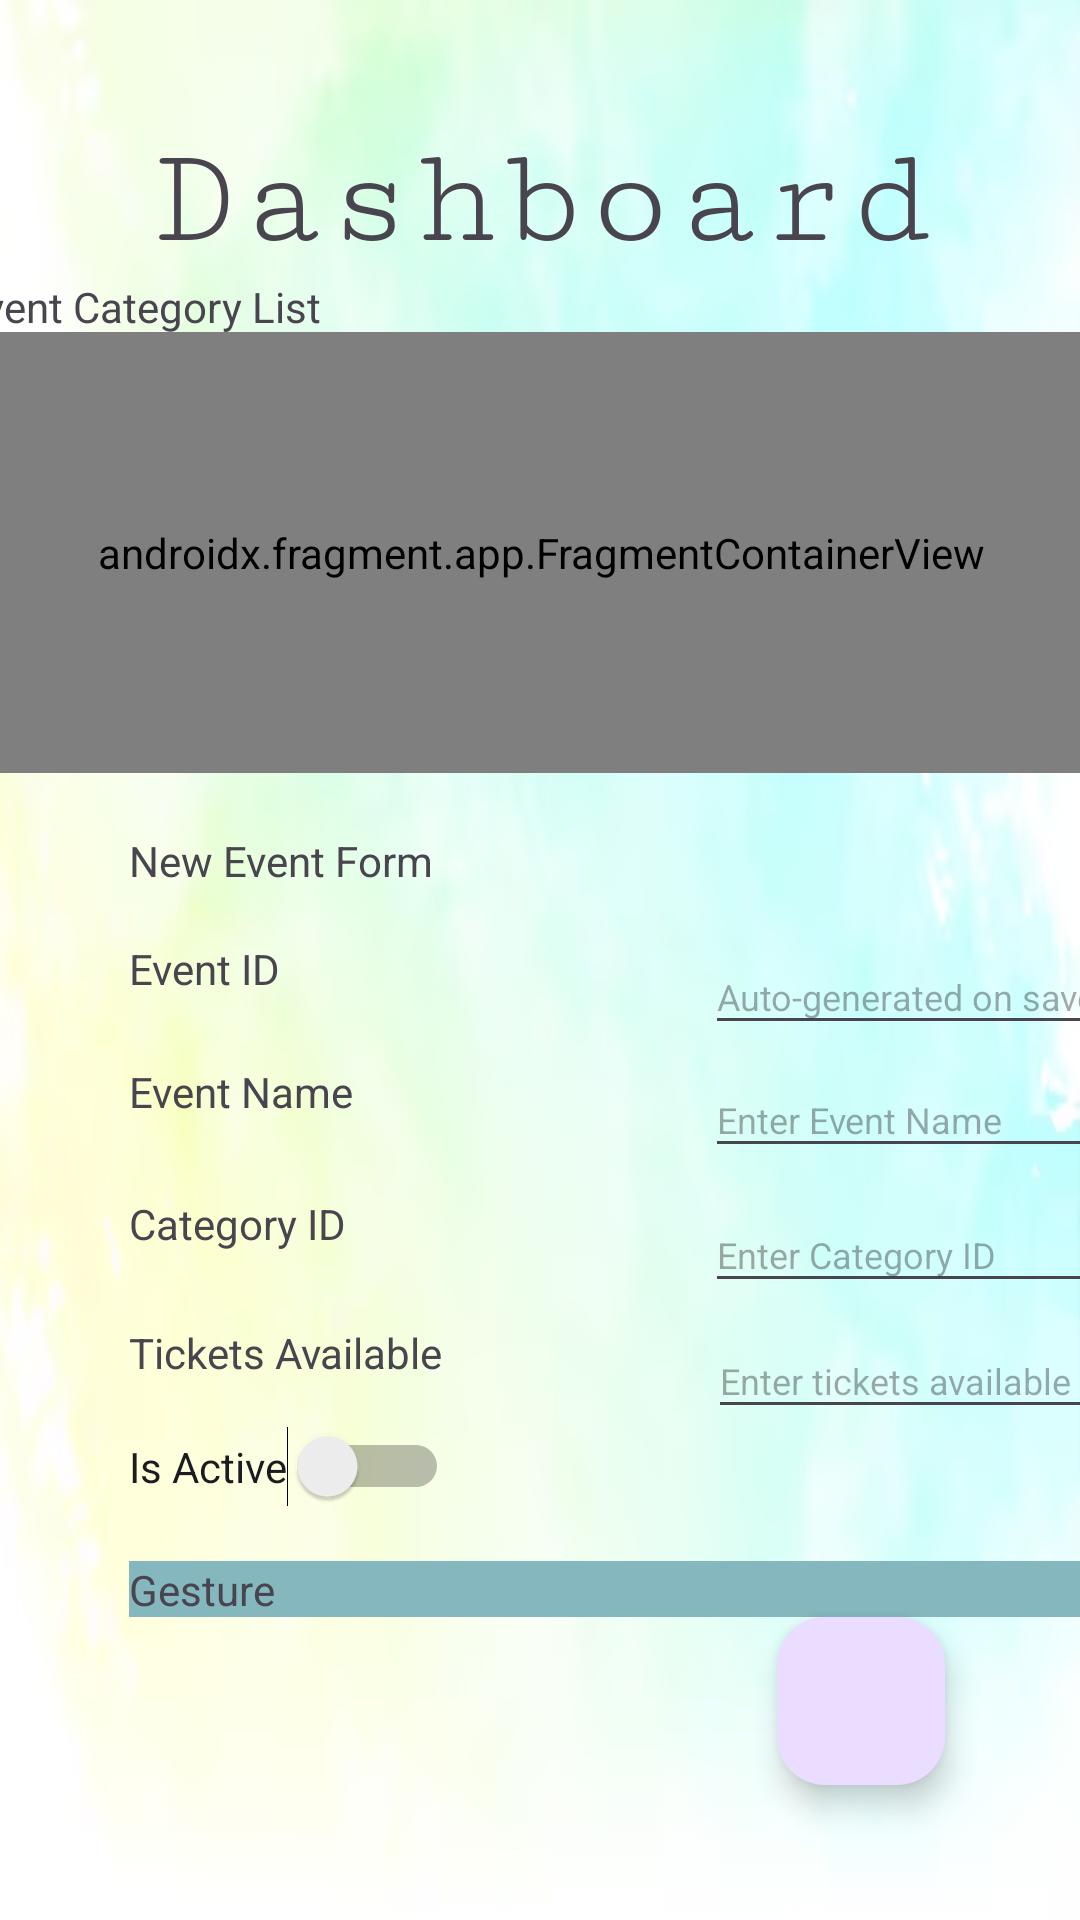

Produce the Android XML layout that renders to this screen, including the resource entries it uses.
<!-- AndroidManifest.xml: application theme Theme.Asgn1NgJunThye -->
<!-- res/layout/activity_dashboard.xml -->
<?xml version="1.0" encoding="utf-8"?>
<androidx.constraintlayout.widget.ConstraintLayout xmlns:android="http://schemas.android.com/apk/res/android"
    xmlns:app="http://schemas.android.com/apk/res-auto"
    xmlns:tools="http://schemas.android.com/tools"
    android:layout_width="match_parent"
    android:layout_height="match_parent"
    android:background="@drawable/background"
    tools:context=".DashboardActivity">


    <TextView
        android:id="@+id/dashboard"
        android:layout_width="wrap_content"
        android:layout_height="wrap_content"
        android:layout_marginTop="40dp"
        android:fontFamily="serif-monospace"
        android:text="Dashboard"
        android:textSize="48sp"
        app:layout_constraintEnd_toEndOf="parent"
        app:layout_constraintHorizontal_bias="0.513"
        app:layout_constraintStart_toStartOf="parent"
        app:layout_constraintTop_toTopOf="parent" />

    <com.google.android.material.floatingactionbutton.FloatingActionButton
        android:id="@+id/fab"
        android:layout_width="wrap_content"
        android:layout_height="wrap_content"
        android:layout_gravity="end"
        android:layout_margin="45dp"
        android:layout_marginEnd="48dp"
        android:layout_marginBottom="10dp"
        app:layout_constraintBottom_toBottomOf="parent"
        app:layout_constraintEnd_toEndOf="parent"
        app:srcCompat="@drawable/baseline_add_24" />

    <TextView
        android:id="@+id/newEvent"
        android:layout_width="wrap_content"
        android:layout_height="wrap_content"
        android:layout_marginTop="184dp"
        android:text="New Event Form"
        app:layout_constraintStart_toStartOf="@+id/guideline7"
        app:layout_constraintTop_toBottomOf="@+id/dashboard" />

    <TextView
        android:id="@+id/eventId2"
        android:layout_width="wrap_content"
        android:layout_height="20dp"
        android:layout_marginTop="17dp"
        android:text="Event ID"
        app:layout_constraintStart_toStartOf="@+id/guideline7"
        app:layout_constraintTop_toBottomOf="@+id/newEvent" />

    <TextView
        android:id="@+id/eventName2"
        android:layout_width="wrap_content"
        android:layout_height="wrap_content"
        android:layout_marginTop="21dp"
        android:text="Event Name"
        app:layout_constraintStart_toStartOf="@+id/guideline7"
        app:layout_constraintTop_toBottomOf="@+id/eventId2" />

    <TextView
        android:id="@+id/categoryId2"
        android:layout_width="wrap_content"
        android:layout_height="wrap_content"
        android:layout_marginTop="25dp"
        android:text="Category ID"
        app:layout_constraintStart_toStartOf="@+id/guideline7"
        app:layout_constraintTop_toBottomOf="@+id/eventName2" />

    <TextView
        android:id="@+id/ticketsAvailable2"
        android:layout_width="wrap_content"
        android:layout_height="wrap_content"
        android:layout_marginTop="24dp"
        android:text="Tickets Available"
        app:layout_constraintStart_toStartOf="@+id/guideline7"
        app:layout_constraintTop_toBottomOf="@+id/categoryId2" />

    <Switch
        android:id="@+id/isActive2"
        android:layout_width="wrap_content"
        android:layout_height="wrap_content"
        android:layout_marginTop="15dp"
        android:text="Is Active"
        app:layout_constraintStart_toStartOf="@+id/guideline7"
        app:layout_constraintTop_toBottomOf="@+id/ticketsAvailable2" />

    <EditText
        android:id="@+id/eventIDInput2"
        android:layout_width="wrap_content"
        android:layout_height="35dp"
        android:layout_marginStart="141dp"
        android:layout_marginTop="17dp"
        android:ems="10"
        android:hint="Auto-generated on save"
        android:inputType="text"
        android:textSize="12sp"
        app:layout_constraintEnd_toStartOf="@+id/guideline8"
        app:layout_constraintStart_toEndOf="@+id/eventId2"
        app:layout_constraintTop_toBottomOf="@+id/newEvent" />

    <EditText
        android:id="@+id/eventNameInput2"
        android:layout_width="wrap_content"
        android:layout_height="35dp"
        android:layout_marginStart="117dp"
        android:layout_marginTop="6dp"
        android:ems="10"
        android:hint="Enter Event Name"
        android:inputType="text"
        android:textSize="12sp"
        app:layout_constraintEnd_toStartOf="@+id/guideline8"
        app:layout_constraintStart_toEndOf="@+id/eventName2"
        app:layout_constraintTop_toBottomOf="@+id/eventIDInput2" />

    <EditText
        android:id="@+id/categoryIDInput2"
        android:layout_width="wrap_content"
        android:layout_height="35dp"
        android:layout_marginStart="119dp"
        android:layout_marginTop="10dp"
        android:ems="10"
        android:hint="Enter Category ID"
        android:inputType="text"
        android:textSize="12sp"
        app:layout_constraintEnd_toStartOf="@+id/guideline8"
        app:layout_constraintStart_toEndOf="@+id/categoryId2"
        app:layout_constraintTop_toBottomOf="@+id/eventNameInput2" />

    <androidx.constraintlayout.widget.Guideline
        android:id="@+id/guideline7"
        android:layout_width="wrap_content"
        android:layout_height="wrap_content"
        android:orientation="vertical"
        app:layout_constraintGuide_begin="43dp" />

    <androidx.constraintlayout.widget.Guideline
        android:id="@+id/guideline8"
        android:layout_width="wrap_content"
        android:layout_height="wrap_content"
        android:orientation="vertical"
        app:layout_constraintGuide_begin="375dp" />

    <EditText
        android:id="@+id/ticketsAvailableInput2"
        android:layout_width="139dp"
        android:layout_height="35dp"
        android:layout_marginStart="88dp"
        android:layout_marginTop="7dp"
        android:ems="10"
        android:hint="Enter tickets available"
        android:inputType="number"
        android:textSize="12sp"
        app:layout_constraintEnd_toStartOf="@+id/guideline8"
        app:layout_constraintStart_toEndOf="@+id/ticketsAvailable2"
        app:layout_constraintTop_toBottomOf="@+id/categoryIDInput2" />

    <androidx.fragment.app.FragmentContainerView
        android:id="@+id/fragmentContainerView4"
        android:name="com.example.asgn1ngjunthye.FragmentListCategory"
        android:layout_width="387dp"
        android:layout_height="147dp"
        android:layout_marginTop="13dp"
        android:layout_marginBottom="14dp"
        app:layout_constraintBottom_toTopOf="@+id/newEvent"
        app:layout_constraintEnd_toEndOf="parent"
        app:layout_constraintStart_toStartOf="parent"
        app:layout_constraintTop_toBottomOf="@+id/dashboard"
        app:layout_constraintVertical_bias="0.432" />

    <TextView
        android:id="@+id/textView"
        android:layout_width="wrap_content"
        android:layout_height="wrap_content"
        android:text="Event Category List"
        app:layout_constraintBottom_toTopOf="@+id/fragmentContainerView4"
        app:layout_constraintStart_toStartOf="@+id/fragmentContainerView4"
        app:layout_constraintTop_toBottomOf="@+id/dashboard" />

    <View
        android:id="@+id/touchpad"
        android:layout_width="0dp"
        android:layout_height="0dp"
        android:background="#85B7BE"
        app:layout_constraintBottom_toTopOf="@+id/fab"
        app:layout_constraintEnd_toStartOf="@+id/guideline8"
        app:layout_constraintHorizontal_bias="0.515"
        app:layout_constraintStart_toStartOf="@+id/guideline7"
        app:layout_constraintTop_toTopOf="@+id/gestureTxt" />

    <TextView
        android:id="@+id/gestureTxt"
        android:layout_width="wrap_content"
        android:layout_height="wrap_content"
        android:layout_marginTop="7dp"
        android:layout_marginEnd="272dp"
        android:text="Gesture"
        app:layout_constraintBottom_toBottomOf="parent"
        app:layout_constraintEnd_toStartOf="@+id/guideline8"
        app:layout_constraintHorizontal_bias="0.0"
        app:layout_constraintStart_toStartOf="@+id/guideline7"
        app:layout_constraintTop_toBottomOf="@+id/isActive2"
        app:layout_constraintVertical_bias="0.099" />

</androidx.constraintlayout.widget.ConstraintLayout>
<!-- resources referenced by this layout -->
<resources>
  <!-- drawable background: png bitmap (drawable, 125826 bytes) -->
  <style name="Theme.Asgn1NgJunThye" parent="Base.Theme.Asgn1NgJunThye" />
  <style name="Base.Theme.Asgn1NgJunThye" parent="Theme.Material3.DayNight.NoActionBar">
          
          
      </style>
</resources>
